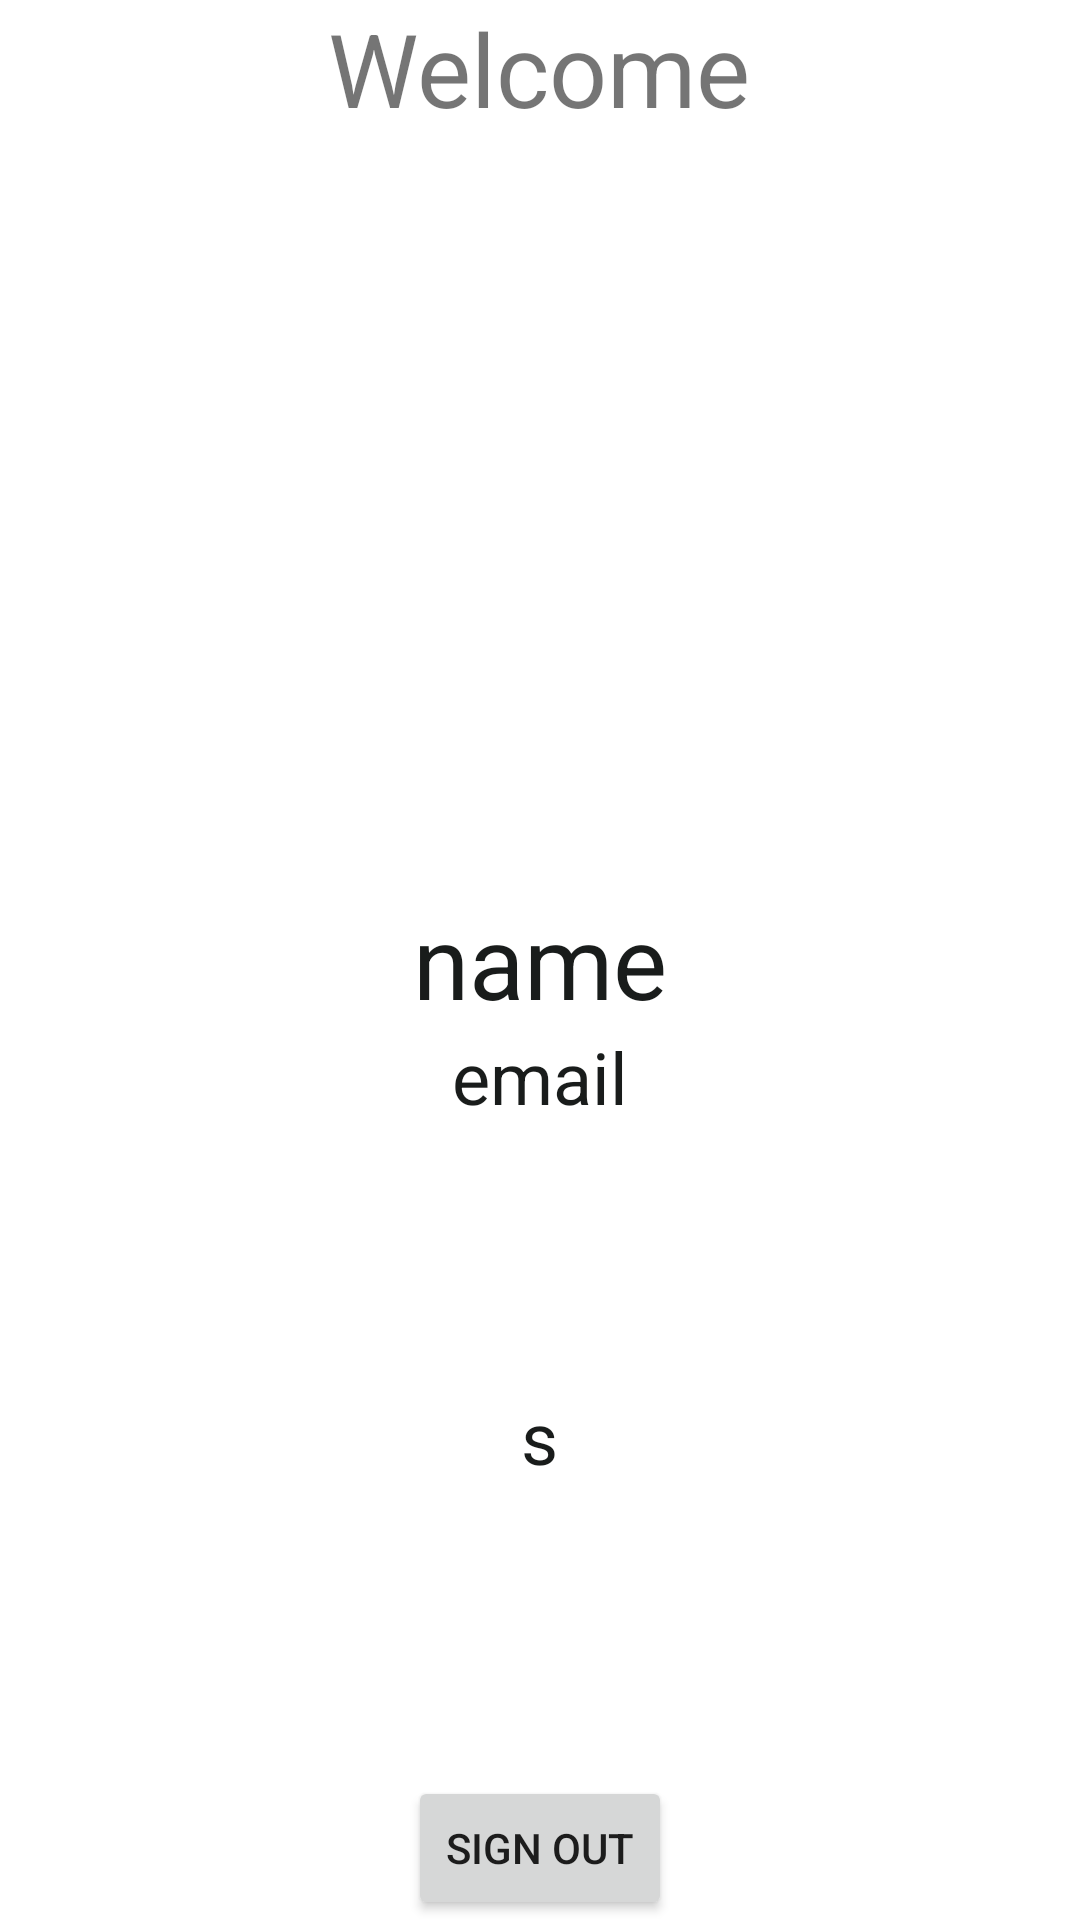

This screen was rendered from an Android layout file. Write that file and the resources it references.
<!-- AndroidManifest.xml: application theme Theme.Glamify -->
<!-- res/layout/activity_profile_baseline.xml -->
<?xml version="1.0" encoding="utf-8"?>
<RelativeLayout xmlns:android="http://schemas.android.com/apk/res/android"
    xmlns:app="http://schemas.android.com/apk/res-auto"
    xmlns:tools="http://schemas.android.com/tools"
    android:layout_width="match_parent"
    android:layout_height="match_parent"
    tools:context=".ProfileBaseline">

    <TextView
        android:layout_width="wrap_content"
        android:layout_height="wrap_content"
        android:text="Welcome"
        android:layout_centerHorizontal="true"
        android:textSize="34sp"/>

    <TextView
        android:layout_width="wrap_content"
        android:layout_height="wrap_content"
        android:id="@+id/name"
        android:text="name"
        android:textColor="@color/black"
        android:layout_centerVertical="true"
        android:layout_centerHorizontal="true"
        android:textSize="34sp"/>

    <TextView
        android:layout_width="wrap_content"
        android:layout_height="wrap_content"
        android:id="@+id/email"
        android:text="email"
        android:textColor="@color/black"
        android:layout_centerVertical="true"
        android:layout_centerHorizontal="true"
        android:layout_below="@id/name"
        android:textSize="24sp"/>]
    <TextView
        android:layout_width="wrap_content"
        android:layout_height="wrap_content"
        android:id="@+id/prod1"
        android:text="s"
        android:textColor="@color/black"
        android:layout_marginTop="120dp"
        android:layout_centerVertical="true"
        android:layout_centerHorizontal="true"
        android:layout_below="@id/name"
        android:textSize="24sp"/>

    <Button
        android:layout_width="wrap_content"
        android:layout_height="wrap_content"
        android:id="@+id/signout"
        android:text="Sign out"
        android:layout_centerHorizontal="true"
        android:layout_alignParentBottom="true"/>

</RelativeLayout>
<!-- resources referenced by this layout -->
<resources>
  <color name="black">#191C1B</color>
  <style name="Theme.Glamify" parent="Theme.MaterialComponents.Light.NoActionBar">
          
          <item name="colorPrimary">#006B58</item>
          <item name="colorPrimaryVariant">@color/purple_700</item>
          <item name="colorOnPrimary">@color/white</item>
          
          <item name="colorSecondary">@color/teal_200</item>
          <item name="colorSecondaryVariant">@color/teal_700</item>
          <item name="colorOnSecondary">@color/black</item>
          
          <item name="android:statusBarColor">?attr/colorPrimaryVariant</item>
          
  
  
      </style>
  <color name="purple_700">#FF3700B3</color>
  <color name="white">#FFFFFFFF</color>
  <color name="teal_200">#FF03DAC5</color>
  <color name="teal_700">#FF018786</color>
</resources>
